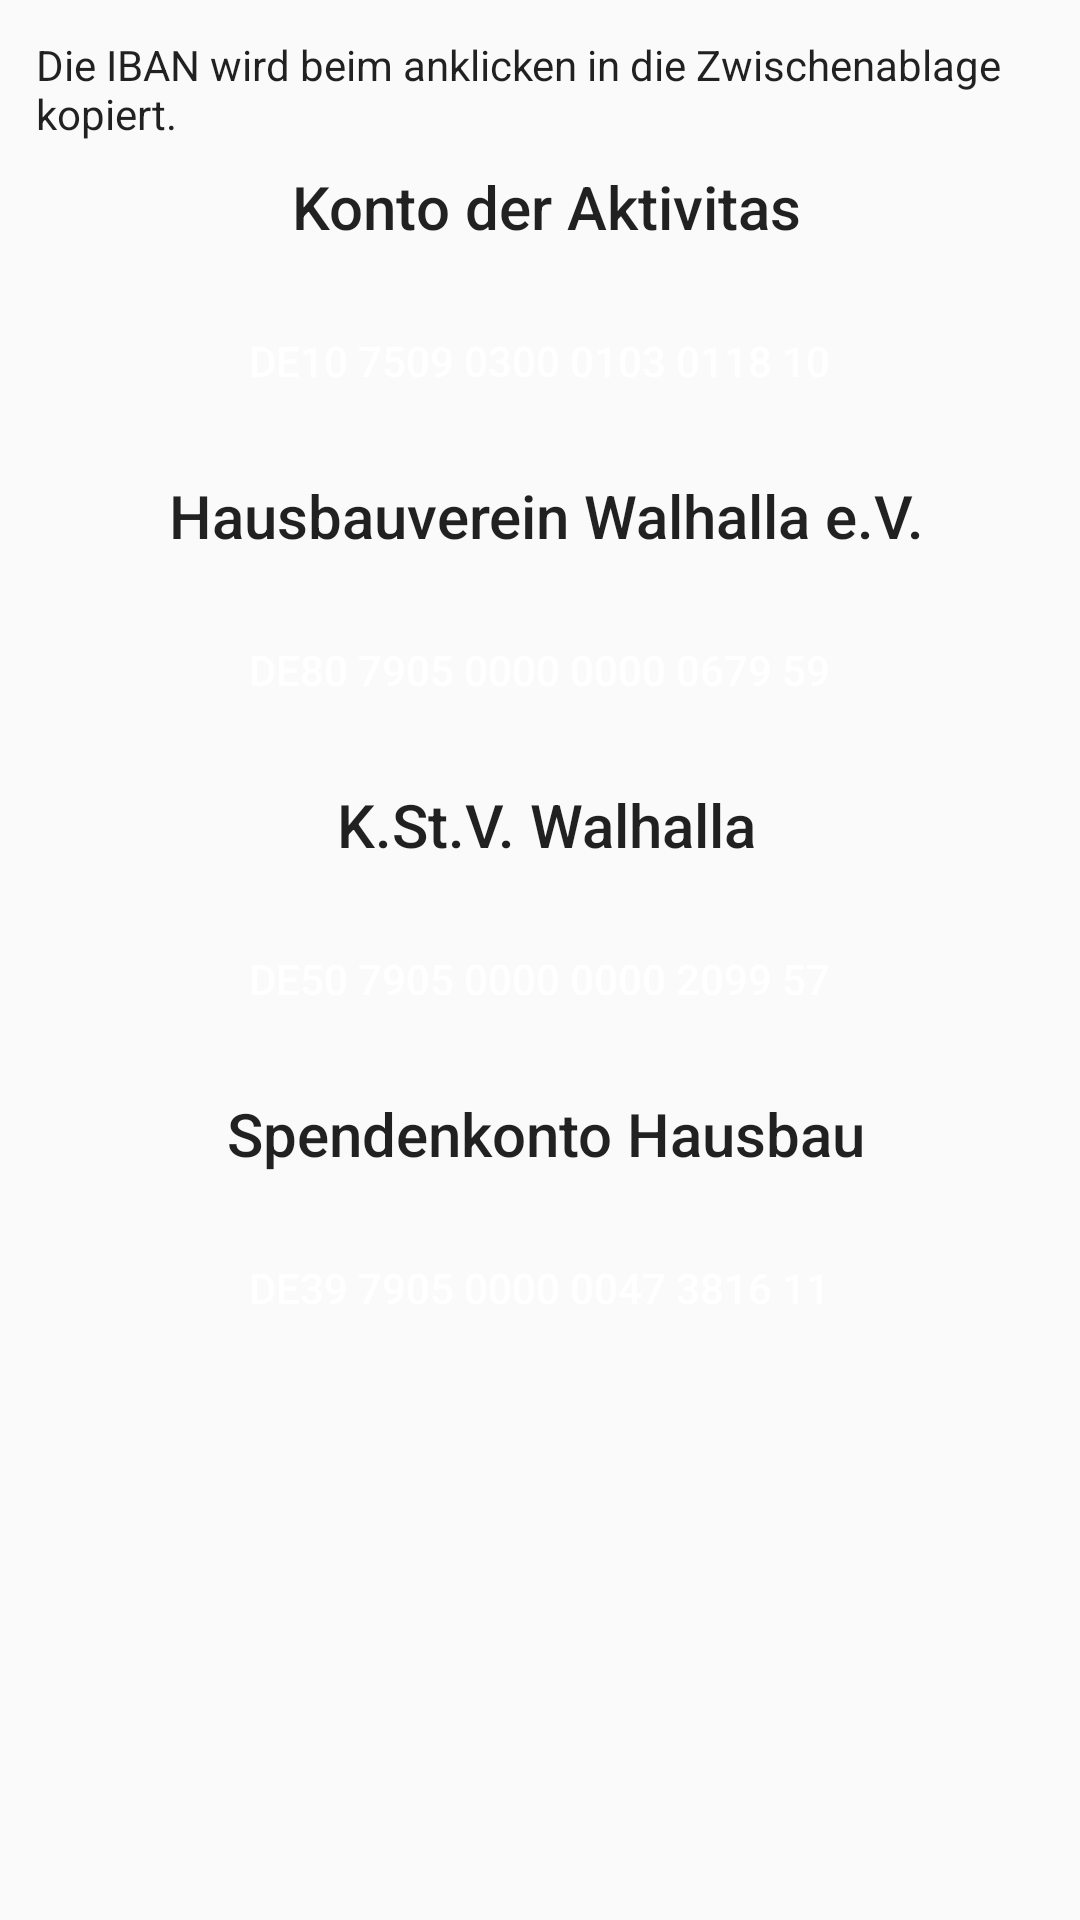

This screen was rendered from an Android layout file. Write that file and the resources it references.
<!-- AndroidManifest.xml: application theme AppTheme -->
<!-- res/layout/fragment_donate.xml -->
<?xml version="1.0" encoding="utf-8"?>
<RelativeLayout xmlns:android="http://schemas.android.com/apk/res/android"
    android:layout_width="match_parent"
    android:layout_height="match_parent">

    <include
        layout="@layout/background"
        android:layout_width="match_parent"
        android:layout_height="match_parent" />

    <LinearLayout
        android:layout_width="match_parent"
        android:layout_height="match_parent"
        android:orientation="vertical"
        android:padding="8dp">

        <TextView
            style="@style/History.Text"
            android:text="@string/footer_helper" />

        <TextView
            style="@style/History.Title"
            android:gravity="center_horizontal"
            android:text="@string/footer_sub_1_title" />

        <Button
            android:id="@+id/konto_aktive"
            style="@style/History.Button"
            android:layout_gravity="center_horizontal"
            android:text="@string/footer_sub_1_content" />

        <TextView
            style="@style/History.Title"
            android:gravity="center_horizontal"
            android:text="@string/footer_sub_2_title" />

        <Button
            android:id="@+id/konto_hbv"
            style="@style/History.Button"
            android:layout_gravity="center_horizontal"
            android:text="@string/footer_sub_2_content" />

        <TextView
            style="@style/History.Title"
            android:gravity="center_horizontal"
            android:text="@string/footer_sub_3_title" />

        <Button
            android:id="@+id/konto_kstv"
            style="@style/History.Button"
            android:layout_gravity="center_horizontal"
            android:text="@string/footer_sub_3_content" />

        <TextView
            style="@style/History.Title"
            android:gravity="center_horizontal"
            android:text="@string/footer_sub_4_title" />

        <Button
            android:id="@+id/konto_hbd_donate"
            style="@style/History.Button"
            android:layout_gravity="center_horizontal"
            android:text="@string/footer_sub_4_content" />

    </LinearLayout>
</RelativeLayout>
<!-- res/layout/background.xml (included above) -->
<?xml version="1.0" encoding="utf-8"?>
<ImageView xmlns:android="http://schemas.android.com/apk/res/android"
    android:layout_width="match_parent"
    android:layout_height="match_parent"
    android:alpha=".1"
    android:background="@color/background"
    android:contentDescription="@string/description_background"
    android:padding="20sp"
    android:src="@drawable/wappen_herz" />
<!-- resources referenced by this layout -->
<resources>
  <color name="background">#fff</color>
  <string name="description_background">Hintergrundbild</string>
  <string name="footer_helper">Die IBAN wird beim anklicken in die Zwischenablage kopiert.</string>
  <string name="footer_sub_1_content" translatable="false">DE10 7509 0300 0103 0118 10</string>
  <string name="footer_sub_1_title">Konto der Aktivitas</string>
  <string name="footer_sub_2_content" translatable="false">DE80 7905 0000 0000 0679 59</string>
  <string name="footer_sub_2_title" translatable="false">Hausbauverein Walhalla e.V.</string>
  <string name="footer_sub_3_content" translatable="false">DE50 7905 0000 0000 2099 57</string>
  <string name="footer_sub_3_title" translatable="false">K.St.V. Walhalla</string>
  <string name="footer_sub_4_content" translatable="false">DE39 7905 0000 0047 3816 11</string>
  <string name="footer_sub_4_title">Spendenkonto Hausbau</string>
  <style name="History.Button">
          <item name="android:layout_height">wrap_content</item>
          <item name="android:layout_width">wrap_content</item>
          <item name="android:layout_margin">14dp</item>
          <item name="android:textColor">@color/white</item>
          <item name="android:background">@drawable/background_button</item>
          <item name="android:textAppearance">@style/TextAppearance.AppCompat.Body2</item>
      </style>
  <style name="History.Text">
          <item name="android:paddingStart">2dp</item>
          <item name="android:layout_marginStart">2dp</item>
          <item name="android:paddingTop">2dp</item>
          <item name="android:paddingBottom">4dp</item>
          <item name="android:layout_marginTop">2dp</item>
          <item name="android:layout_marginBottom">4dp</item>
          <item name="android:textAppearance">@style/TextAppearance.AppCompat.Body1</item>
      </style>
  <style name="History.Title">
          <item name="android:orientation">vertical</item>
          <item name="android:paddingStart">2dp</item>
          <item name="android:layout_marginStart">2dp</item>
          <item name="android:textAppearance">@style/TextAppearance.AppCompat.Title</item>
      </style>
  <style name="AppTheme" parent="Theme.AppCompat.Light.NoActionBar">
          
          <item name="colorPrimary">@color/colorPrimary</item>
          <item name="colorPrimaryDark">@color/colorPrimaryDark</item>
          <item name="colorAccent">@color/colorAccent</item>
      </style>
  <color name="white">#fff</color>
  <color name="colorPrimary">#6b0000</color>
  <color name="colorPrimaryDark">#7f000f</color>
  <color name="colorAccent">#DAB020</color>
</resources>
